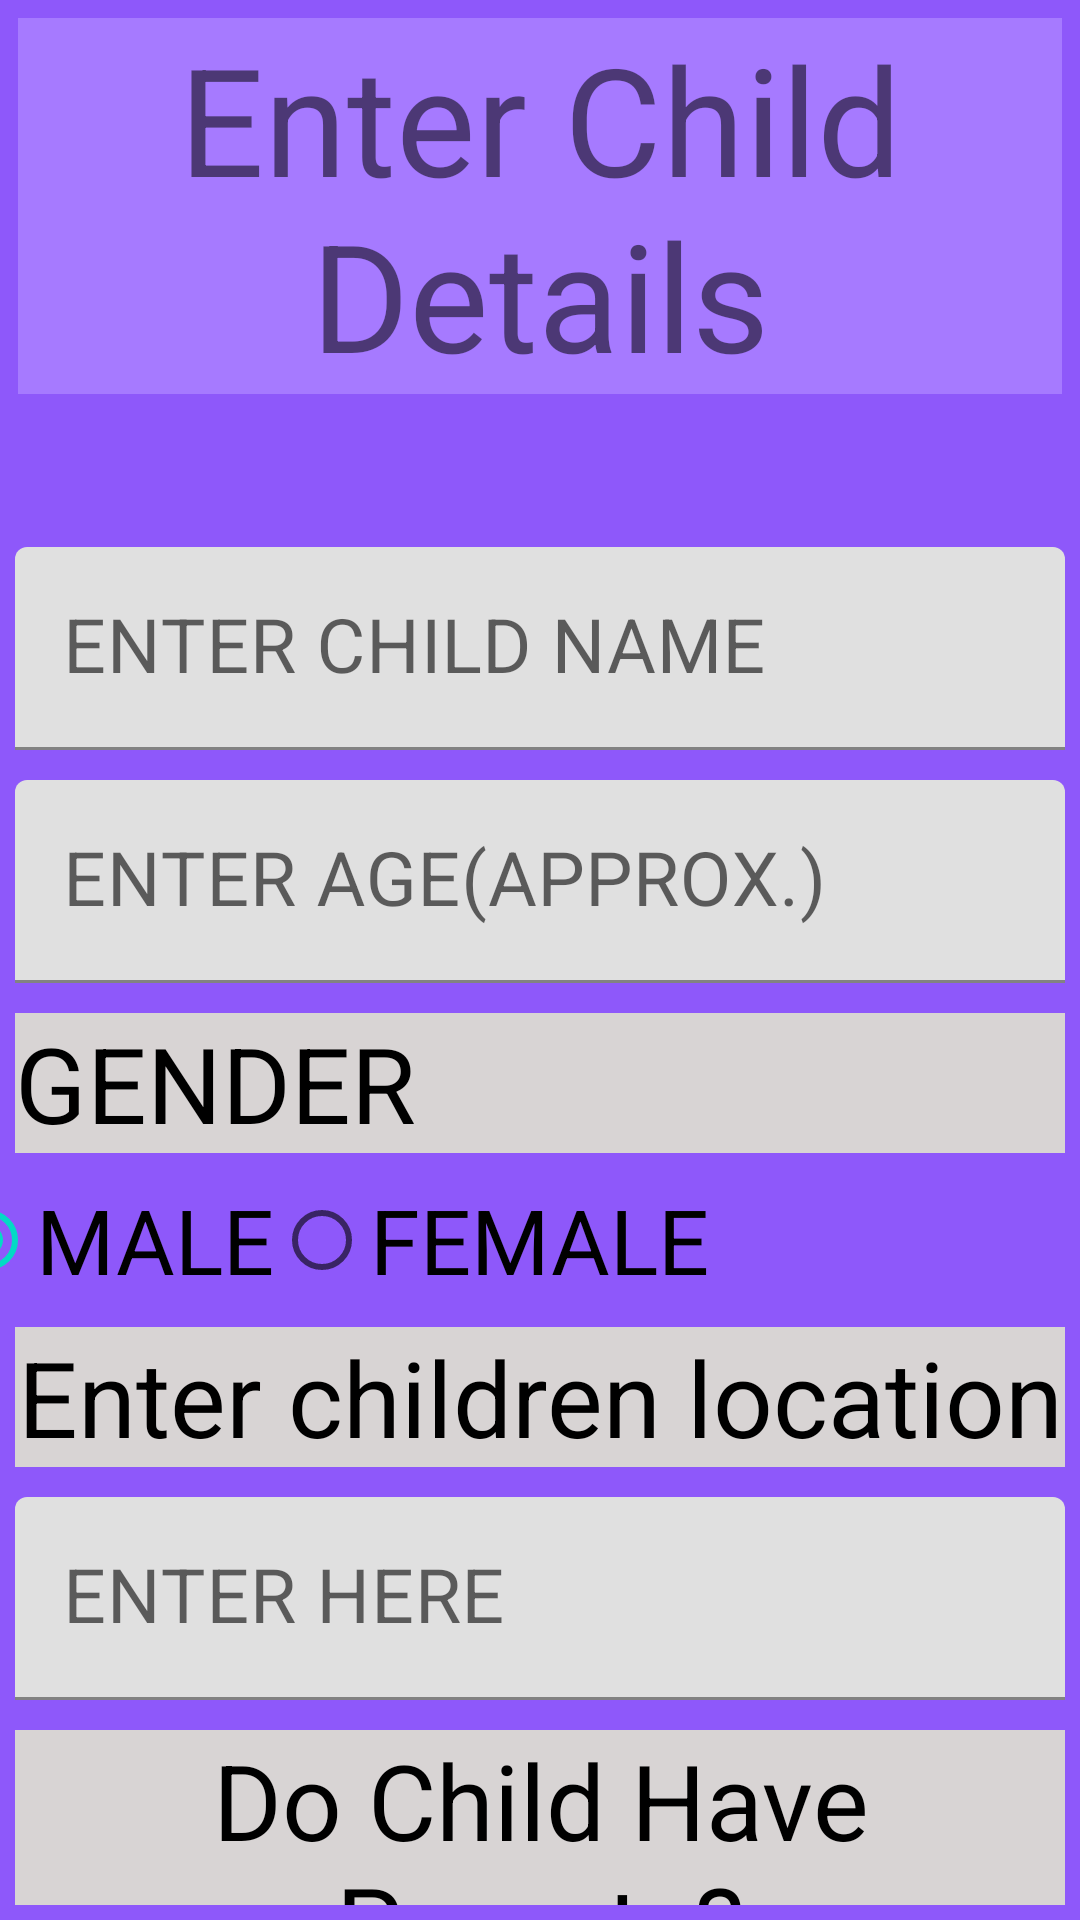

Here is an Android app screen rendered from its layout file. Give the layout XML and the strings, colors and styles it references.
<!-- AndroidManifest.xml: application theme Theme.LUMIT -->
<!-- res/layout/activity_main7.xml -->
<?xml version="1.0" encoding="utf-8"?>
<LinearLayout xmlns:android="http://schemas.android.com/apk/res/android"
    xmlns:app="http://schemas.android.com/apk/res-auto"
    xmlns:tools="http://schemas.android.com/tools"
    android:layout_width="match_parent"
    android:layout_height="match_parent"
    tools:context=".MainActivity7"
    android:orientation="vertical"
    android:background="#8E58FA">
    <LinearLayout
        android:layout_width="match_parent"
        android:layout_height="wrap_content"
        android:orientation="vertical">
    <TextView
        android:layout_width="match_parent"
        android:layout_height="wrap_content"
        android:text="Enter Child Details"
        android:textSize="50sp"
        android:background="#A67AFF"
        android:gravity="center"
        android:layout_margin="6dp"/>
        <Space
            android:layout_width="match_parent"
            android:layout_height="40dp"/>
    <com.google.android.material.textfield.TextInputLayout
        android:layout_width="match_parent"
        android:layout_height="wrap_content">

        <EditText
            android:layout_width="match_parent"
            android:layout_height="wrap_content"
            android:layout_margin="5dp"
            android:hint="ENTER CHILD NAME"
            android:importantForAutofill="no"
            android:inputType="text"
            android:textColor="#A5A5A5"
            android:textSize="25sp"
            android:id="@+id/et20"
            tools:ignore="TextContrastCheck,SpeakableTextPresentCheck" />
    </com.google.android.material.textfield.TextInputLayout>
    <com.google.android.material.textfield.TextInputLayout
        android:layout_width="match_parent"
        android:layout_height="wrap_content">

        <EditText
            android:layout_width="match_parent"
            android:layout_height="wrap_content"
            android:layout_margin="5dp"
            android:hint="ENTER AGE(APPROX.)"
            android:importantForAutofill="no"
            android:inputType="number"
            android:maxLength="2"
            android:textColor="#A5A5A5"
            android:textSize="25sp"
            android:id="@+id/et21"
            tools:ignore="TextContrastCheck,SpeakableTextPresentCheck"/>
    </com.google.android.material.textfield.TextInputLayout>
    <TextView
        android:layout_width="match_parent"
        android:layout_height="wrap_content"
        android:text="GENDER"
        android:textSize="35sp"
        android:textColor="#000"
        android:background="#D8D4D4"
        android:layout_margin="5dp"/>
    <RadioGroup
        android:layout_width="400dp"
        android:layout_height="wrap_content"
        android:layout_gravity="center"
        android:orientation="horizontal"
        android:id="@+id/rg">

        <RadioButton
            android:layout_width="wrap_content"
            android:layout_height="wrap_content"
            android:text="MALE"
            android:textColor="#000"
            android:textSize="30sp"
            android:id="@+id/rb1"
            android:checked="true"/>

        <RadioButton
            android:layout_width="wrap_content"
            android:layout_height="wrap_content"
            android:text="FEMALE"
            android:textColor="#000"
            android:textSize="30sp"
            android:id="@+id/rb2"/>
    </RadioGroup>
    <TextView
        android:layout_width="match_parent"
        android:layout_height="wrap_content"
        android:text="Enter children location"
        android:textSize="35sp"
        android:background="#D8D4D4"
        android:textColor="#000"
        android:gravity="center"
        android:layout_margin="5dp"/>
        <com.google.android.material.textfield.TextInputLayout
            android:layout_width="match_parent"
            android:layout_height="wrap_content">
        <EditText
            android:layout_width="match_parent"
            android:layout_height="wrap_content"
            android:layout_margin="5dp"
            android:hint="ENTER HERE"
            android:importantForAutofill="no"
            android:inputType="textMultiLine"
            android:maxLength="50"
            android:textColor="#A5A5A5"
            android:textSize="25sp"
            android:id="@+id/et29"
            tools:ignore="TextContrastCheck,SpeakableTextPresentCheck"/>
        </com.google.android.material.textfield.TextInputLayout>
    <TextView
        android:layout_width="match_parent"
        android:layout_height="wrap_content"
        android:text="Do Child Have Parents?"
        android:textSize="35sp"
        android:gravity="center"
        android:background="#D8D4D4"
        android:textColor="#000"
        android:layout_margin="5dp"/>
    </LinearLayout>
    <LinearLayout
        android:layout_width="match_parent"
        android:layout_height="wrap_content"
        android:orientation="horizontal">

        <Button
            android:layout_width="186dp"
            android:layout_height="wrap_content"
            android:background="@drawable/oval"
            android:layout_margin="10dp"
            android:text="YES"
            android:textSize="30sp"
            android:gravity="center"
            android:id="@+id/btn14"/>

        <Button
            android:layout_width="186dp"
            android:layout_height="wrap_content"
            android:text="NO"
            android:textSize="30sp"
            android:layout_margin="10dp"
            android:background="@drawable/oval"
            android:id="@+id/btn15"/>
    </LinearLayout>
</LinearLayout>
<!-- resources referenced by this layout -->
<resources>
  <!-- drawable oval (drawable) -->
  <?xml version="1.0" encoding="utf-8"?>
  <shape
      xmlns:android="http://schemas.android.com/apk/res/android"
      android:shape="rectangle">
  
      <stroke
          android:color="@color/colorAccent"
          android:width="5dp"/>
      <corners
          android:radius="300dp"/>
      <solid
          android:color="#68EAD0"/>
      <gradient
          android:startColor="#2DF6CE"/>
  </shape>
  <style name="Theme.LUMIT" parent="Theme.MaterialComponents.DayNight.DarkActionBar">
          
          <item name="colorPrimary">@color/purple_500</item>
          <item name="colorPrimaryVariant">@color/purple_700</item>
          <item name="colorOnPrimary">@color/white</item>
          
          <item name="colorSecondary">@color/teal_200</item>
          <item name="colorSecondaryVariant">@color/teal_700</item>
          <item name="colorOnSecondary">@color/black</item>
          
          <item name="android:statusBarColor" tools:targetApi="l">?attr/colorPrimaryVariant</item>
          
      </style>
  <color name="colorAccent">#71DCEA</color>
  <color name="purple_500">#FF6200EE</color>
  <color name="purple_700">#FF3700B3</color>
  <color name="white">#FFFFFFFF</color>
  <color name="teal_200">#FF03DAC5</color>
  <color name="teal_700">#FF018786</color>
  <color name="black">#FF000000</color>
</resources>
